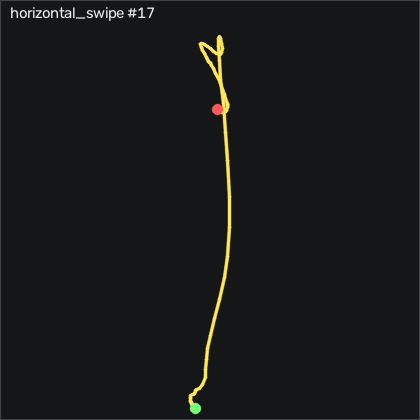

Source data for this figure (header and first rows):
t_s, ax, ay, az, gx, gy, gz, seq
0.00000, -0.136, 0.263, 1.023, -5.001, -4.881, -1.481, 13052
0.01000, -0.121, 0.259, 1.022, -4.117, -4.027, -1.237, 13053
0.02100, -0.109, 0.252, 1.019, -2.867, -2.046, -1.846, 13054
0.03000, -0.11, 0.244, 1.013, -1.708, 0.211, -3.066, 13055
0.04000, -0.119, 0.238, 1.005, -0.7025, 1.43, -4.072, 13056
0.05000, -0.109, 0.219, 0.999, -0.5505, 0.454, -4.407, 13057
0.06000, -0.08000, 0.207, 1.006, -1.007, -1.558, -4.956, 13058
0.07000, -0.04000, 0.193, 1.005, -1.586, -2.625, -6.206, 13059
0.08000, -0.04300, 0.188, 1.016, -2.135, -3.174, -9.072, 13060
0.09000, -0.04900, 0.194, 1.029, -2.775, -4.637, -12.27, 13061
0.1, 0.00800, 0.179, 1.04, -3.293, -6.131, -14.29, 13062
0.11, 0.06800, 0.154, 1.065, -3.05, -5.796, -17.55, 13063
0.12, 0.125, 0.118, 1.084, -2.257, -6.314, -23.22, 13064
0.13, 0.241, 0.06500, 1.107, -1.556, -7.808, -30.44, 13065
0.14, 0.394, -0.00600, 1.128, -0.8545, -9.088, -41.05, 13066
0.151, 0.481, -0.08200, 1.212, 0.6695, -8.113, -57.15, 13067
0.16, 0.685, -0.222, 1.172, 4.085, -10.77, -76.57, 13068
0.17, 0.762, -0.325, 1.131, 7.042, -8.905, -104.3, 13069
0.18, 0.714, -0.286, 1.134, 7.987, -1.71, -135.7, 13070
0.191, 0.727, -0.321, 1.118, 7.591, -5.704, -165, 13071
0.2, 0.838, -0.435, 1.185, 3.688, -10.34, -191.8, 13072
0.21, 0.783, -0.435, 1.314, 2.774, -6.771, -223.1, 13073
0.22, 0.526, -0.342, 1.382, 7.713, -4.241, -253.4, 13074
0.23, 0.183, -0.264, 1.354, 15.88, -10.34, -275.2, 13075
0.24, -0.08500, -0.132, 1.256, 19.45, -23.48, -281.4, 13076
0.25, -0.246, -0.01800, 1.194, 14.54, -41.68, -274, 13077
0.26, -0.203, -0.04500, 1.224, 5.457, -54.33, -255.1, 13078
0.27, -0.126, -0.119, 1.311, 1.524, -61.25, -236.8, 13079
0.28, -0.00300, -0.263, 1.373, 6.402, -68.69, -223.4, 13080
0.29, 0.05300, -0.366, 1.316, 18.32, -81.13, -221.7, 13081
0.3, 0.135, -0.455, 1.202, 27.59, -101.7, -228, 13082
0.31, 0.159, -0.528, 1.12, 29.88, -122, -240.2, 13083
0.321, 0.159, -0.528, 1.12, 29.88, -122, -240.2, 13084
0.33, 0.01500, -0.544, 1.083, 22.83, -147.3, -257.2, 13085
0.34, -0.205, -0.484, 1.034, 10.73, -174.7, -271.5, 13086
0.35, -0.376, -0.388, 1.066, -1.098, -193.6, -276.4, 13087
0.361, -0.616, -0.336, 1.069, -9.3, -203, -273.9, 13088
0.37, -0.781, -0.258, 1.077, -14.39, -195.7, -259.2, 13089
0.38, -0.86, -0.16, 1.102, -16.19, -176.3, -236.3, 13090
0.39, -0.864, -0.06100, 1.133, -14.18, -150.1, -211.1, 13091
0.4, -0.799, 0.00700, 1.102, -9.117, -120.6, -187.3, 13092
0.41, -0.683, 0.03000, 1.022, -3.72, -87.02, -166.4, 13093
0.42, -0.6, 0.03800, 0.955, 0.9745, -49.48, -151, 13094
0.43, -0.548, 0.04500, 0.907, 4.877, -14.97, -139.5, 13095
0.44, -0.471, 0.01000, 0.901, 6.249, 12.86, -128.8, 13096
0.45, -0.425, 0.00200, 0.912, 5.639, 31.67, -119.1, 13097
0.46, -0.445, 0.00100, 0.911, 3.322, 35.58, -110.6, 13098
0.47, -0.463, -0.01000, 0.927, -2.592, 25.3, -101.2, 13099
0.48, -0.452, -0.01600, 0.968, -10.52, 8.442, -91.3, 13100
0.491, -0.425, 0.01600, 1.038, -17.93, -6.466, -81.21, 13101
0.5, -0.356, 0.03700, 1.098, -21.56, -14.88, -73.13, 13102
0.51, -0.328, 0.07300, 1.149, -22.17, -16.22, -67.91, 13103
0.52, -0.338, 0.09700, 1.179, -20.09, -13.08, -64.1, 13104
0.531, -0.341, 0.111, 1.191, -16.83, -9.454, -59.62, 13105
0.54, -0.298, 0.108, 1.203, -13.2, -5.826, -53.98, 13106
0.55, -0.269, 0.107, 1.188, -7.47, -0.735, -49.9, 13107
0.56, -0.251, 0.09100, 1.159, -0.9155, 6.887, -46.33, 13108
0.57, -0.234, 0.06000, 1.13, 4.786, 15.21, -42.64, 13109
0.58, -0.203, 0.04000, 1.107, 8.475, 20.21, -38.83, 13110
0.59, -0.161, 0.02100, 1.094, 9.877, 21.37, -35.38, 13111
... 33 more rows
